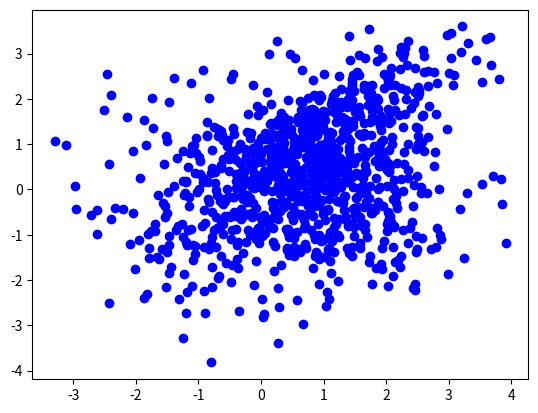
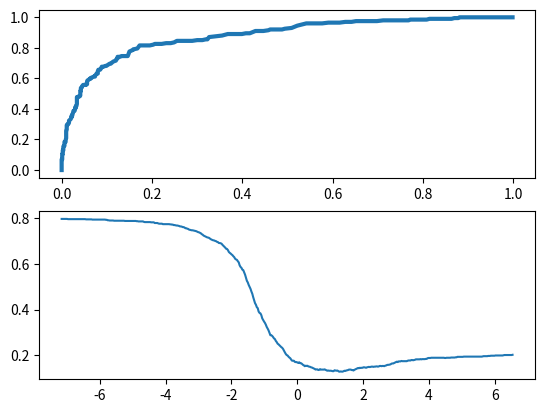

Write the Python code that produced these figures, in order.
import numpy as np
import math
import matplotlib.pyplot as plt


def data_gen_normal(samples, dim, n_labels, n_mix, label_priors, mixture_priors, means, covariances):
    sample_gen = np.random.uniform(0, 1, (1, samples))
    label_idx = np.zeros((1, samples))
    data_points = np.zeros((2, samples))
    # For each label, find how many points are in said class and set label_idx to hold the truth values
    for k in range(n_labels):
        if k == 0:
            idx = np.where((0 <= sample_gen[0, :]) & (sample_gen[0, :] < label_priors[0]))
            label_idx[0, idx] = k
            # Generate data points for it
            for j in idx[0]:
                data_points[:, j] = np.random.multivariate_normal(means[0, :], covariances[0:dim, :])
            # data_points.append(np.random.multivariate_normal(means[0, :], covariances[0:dim, :], size=len(idx[0])))
            # Remove the parameters from top of array
            means = np.delete(means, 0, axis=0)
            covariances = np.delete(covariances, range(dim), axis=0)
            # Plot them
        else:
            prev = sum(label_priors[:k])
            idx = np.where((prev <= sample_gen[0, :]) & (sample_gen[0, :] < prev+label_priors[k]))
            label_idx[0, idx] = k
            # Generate data points for it
            for j in idx[0]:
                data_points[:, j] = np.random.multivariate_normal(means[0, :], covariances[0:dim, :])
            # Remove the parameters from top of array
            means = np.delete(means, 0, axis=0)
            covariances = np.delete(covariances, range(dim), axis=0)

    data = data_points

    return data, label_idx


def generate_gauss_2d_2sub(q, q_sub, m, c, samples):
    # Pull parameters from inputs
    n_labels = len(q)
    n_dim = m[0, :, 0].shape[0]
    sub = q_sub.shape[1]
    # Random vector for determining class labels
    s = np.random.uniform(0, 1, (1, samples))
    d = np.zeros((n_dim, s.shape[1]))
    label_idx = np.zeros((1, s.shape[1]))
    for k in range(n_labels):
        prev = np.sum(q[0:k])
        idx = np.where((s[0, :] > prev) & (s[0, :] <= prev + q[k]))[0]
        label_idx[0, idx] = k
        s_sub = np.random.uniform(0, 1, (1,idx.shape[0]))
        for j in range(sub):
            prev = np.sum(q_sub[k, 0:j])
            idx_sub = np.where((s_sub[0, :] > prev) & (s_sub[0, :] <= prev + q_sub[k, j]))[0]
            for g in idx_sub:
                d[:, idx[g]] = np.random.multivariate_normal(m[0, :, ((k*sub)+j)], c[:, :, ((k*sub)+j)]).T
                ph = 1
    fig, axs = plt.subplots()
    axs.plot(d[0, :], d[1, :], 'bo')
    return d, label_idx


def evaluate_gaussian(x, m, cov):
    l = (1/(np.sqrt((2*math.pi)**2*np.linalg.det(cov)))) * math.exp(-0.5*(np.dot(np.subtract(x, m).dot(np.linalg.inv(cov)), np.subtract(x, m))))

    return l


def normal_2d_2class(data, means, covariances):
    # Pull covariances
    cov0 = covariances[0:2, :]
    cov1 = covariances[2:4, :]
    # Pull means
    m0 = means[0]
    m1 = means[1]
    # List to track decisions
    wout = []
    for k in data.T:
        w = np.log(evaluate_gaussian(k, m1, cov1)) - np.log(evaluate_gaussian(k, m0, cov0))
        wout.append(w)
    w = np.asarray(wout)

    return w


def ROC_accuracy_check(data, label_idx, d):
    # Find percentage accuracy for decision 1
    mask_0 = np.where(label_idx[0, :] == 0)[0]
    mask_1 = np.where(label_idx[0, :] == 1)[0]
    # False alarms
    fa = len(np.where(d[0, mask_0] == 1)[0]) / len(mask_0)
    tp = len(np.where(d[0, mask_1] == 1)[0]) / len(mask_1)

    return fa, tp


def make_decision(w, gamma):
    d = np.zeros((1, len(w)))
    idx = np.where(w > gamma)[0]
    d[0, idx] = 1
    if gamma == 4:
        ph = 1

    return d


def accuracy(label_idx, d):
    n_right = np.where(label_idx == d)[0]
    n_right_percent = len(n_right)/label_idx.shape[1]
    percent_error = 1 - n_right_percent

    return percent_error


def problem1_1():
    # Format mixture parameters
    means = np.array([[-0.1, 0], [0.1, 0]])
    covariances = np.array([[1, -0.9], [-0.9, 1], [1, 0.9], [0.9, 1]])
    data, label_idx = data_gen_normal(10000, 2, 2, 1, [0.8, 0.2], [1, 1], means, covariances)
    # Part 2 wants us to vary gamma from 0 to inf
    fa = []
    tp = []
    # Calculate decision statistics
    w = normal_2d_2class(data, means, covariances)
    max = np.amax(w)
    min = np.amin(w)
    gamma = np.linspace(min-1, max, 500)
    for g in gamma:
        d = make_decision(w, g)
        fa_out, tp_out = ROC_accuracy_check(data, label_idx, d)
        fa.append(fa_out)
        tp.append(tp_out)
    fa = np.asarray(fa)
    tp = np.asarray(tp)
    fig, ax = plt.subplots()
    ax.plot(fa, tp, linewidth=5)
    # Minimum error is at Gamma = 4.0
    d = make_decision(w, 4)
    fa_out, tp_out = ROC_accuracy_check(data, label_idx, d)
    # Calculate error at this threshold
    percent_error = accuracy(label_idx, d)
    # Plot dotted lines on ROC curve for this point
    ax.axvline(x=fa_out, color='b')
    ax.annotate('P(False Alarm): {:.3f}'.format(fa_out), xy=(fa_out+0.01, 0.2), xycoords='data')
    ax.axhline(y=tp_out, color='r')
    ax.annotate('P(Hit): {:.3f}'.format(tp_out), xy=(0.02, tp_out+0.01), xycoords='data')
    ax.annotate('P(error): {:.3f}'.format(percent_error), xy=(0.6, 0.75), xycoords='figure fraction')
    ax.set_title('ROC for 1.1 Threshold: 4.0')
    ax.set_xlabel('P(False Alarm)')
    ax.set_ylabel('P(Hit)')

    return data, label_idx


def problem1_2(data, label_idx):
    # Use most of the same code from part 1, but after generating the data we will switch the covariance to a guess of I
    # Format mixture parameters
    means = np.array([[-0.1, 0], [0.1, 0]])
    # Part 2 wants us to vary gamma from 0 to inf
    fa = []
    tp = []
    # Switch covariance estimates
    covariances = np.array([[1, 0], [0, 1], [1, 0], [0, 1]])
    # Calculate decision statistics
    w = normal_2d_2class(data, means, covariances)
    max = np.amax(w)
    gamma = np.linspace(0, max, 500)
    for g in gamma:
        d = make_decision(w, g)
        fa_out, tp_out = ROC_accuracy_check(data, label_idx, d)
        fa.append(fa_out)
        tp.append(tp_out)
    fa = np.asarray(fa)
    tp = np.asarray(tp)
    fig, ax = plt.subplots()
    ax.plot(fa, tp, linewidth=5)
    # Minimum error is at Gamma = 4.0
    d = make_decision(w, 4)
    fa_out, tp_out = ROC_accuracy_check(data, label_idx, d)
    # Calculate error at this threshold
    percent_error = accuracy(label_idx, d)
    # Plot dotted lines on ROC curve for this point
    ax.axvline(x=fa_out, color='b')
    ax.annotate('P(False Alarm): {:.3f}'.format(fa_out), xy=(fa_out + 0.01, 0.4), xycoords='data')
    ax.axhline(y=tp_out, color='r')
    ax.annotate('P(Hit): {:.3f}'.format(tp_out), xy=(0.2, tp_out + 0.01), xycoords='data')
    ax.annotate('P(error): {:.3f}'.format(percent_error), xy=(0.5, 0.75), xycoords='figure fraction')
    ax.set_title('ROC for 1.2 Threshold: 4.0')
    ax.set_xlabel('P(False Alarm)')
    ax.set_ylabel('P(Hit)')


def problem1_3(data, label_idx):
    # Get sample mean and variance for each class
    idx0 = np.where(label_idx[0, :] == 0)[0]
    data0 = data[:, idx0]
    # Calculate from samples
    m0 = np.mean(data0, axis=1)
    cov0 = np.cov(data0, rowvar=True)
    # Same for class 1
    idx1 = np.where(label_idx[0, :] == 1)[0]
    data1 = data[:, idx1]
    # Calculate from samples
    m1 = np.mean(data1, axis=1)
    cov1 = np.cov(data1, rowvar=True)
    # Solve for W
    Sw_inv = np.linalg.inv(np.subtract(cov0, cov1))
    Sb = np.subtract(m0, m1).dot(np.subtract(m0, m1).T)
    W_mat = Sw_inv.dot(Sb)
    [l, v] = np.linalg.eig(W_mat)
    w = v[:, np.where(l == np.amax(l))[0]]
    w = w.T
    # Calculate decision scores
    d = w.dot(data)
    # Bounds for threshold
    min = np.amin(d)
    max = np.amax(d)
    # Create ROC
    fa = []
    tp = []
    acc = []
    gamma = np.linspace(min, max, 500)
    for g in gamma:
        D = make_decision(d.T, g)
        fa_out, tp_out = ROC_accuracy_check(data, label_idx, D)
        fa.append(fa_out)
        tp.append(tp_out)
        acc.append(accuracy(label_idx, D))
    fa = np.asarray(fa)
    tp = np.asarray(tp)
    acc = np.asarray(acc)
    # find min error
    min = np.where(acc == np.amin(acc))[0]
    # Solve at Gamma for min error
    fig, ax = plt.subplots()
    ax.plot(gamma, acc)
    D = make_decision(d.T, gamma[min])
    print(gamma[min])
    fa_out, tp_out = ROC_accuracy_check(data, label_idx, D)
    fig, ax = plt.subplots()
    # Plot ROC curve
    ax.plot(fa, tp, linewidth=5)
    # Plot minimum error values
    # Calculate error at this threshold
    percent_error = accuracy(label_idx, D)
    # Plot dotted lines on ROC curve for this point
    ax.axvline(x=fa_out, color='b')
    ax.annotate('P(False Alarm): {:.3f}'.format(fa_out), xy=(fa_out + 0.01, 0.4), xycoords='data')
    ax.axhline(y=tp_out, color='r')
    ax.annotate('P(Hit): {:.3f}'.format(tp_out), xy=(0.4, tp_out + 0.01), xycoords='data')
    ax.annotate('P(error): {:.3f}'.format(percent_error), xy=(0.6, 0.6), xycoords='figure fraction')
    ax.set_xlabel('P(False Alarm)')
    ax.set_ylabel('P(Hit)')
    ax.set_title('ROC for 1.3 Threshold: 4.0')
    plt.show()


def problem2():
    # Initialize all mixture parameters
    # External and internal priors
    q = [0.8, 0.2]
    q_sub = np.array([[0.5, 0.5], [0.6, 0.4]])
    # means
    m = np.zeros((1, 2, 4))
    m[0, :, 0] = [1, 1]
    m[0, :, 1] = [1, 0]
    m[0, :, 2] = [-1, -1]
    m[0, :, 3] = [0, 1]
    # Covariances
    c = np.zeros((2, 2, 4))
    c[:, :, 0] = np.array([[1, 0.75], [0.75, 1]])
    c[:, :, 1] = np.array([[1, -0.2], [-0.2, 1]])
    c[:, :, 2] = np.array([[1, -0.4], [-0.4, 1]])
    c[:, :, 3] = np.array([[1, -0.1], [-0.1, 1]])
    # Call function to generate data
    data, label_idx = generate_gauss_2d_2sub(q, q_sub, m, c, 1000)
    # Calculate decision statistics
    dec = []
    for k in data.T:
        dec.append(np.log(evaluate_gaussian(k, m[0, :, 3], c[:, :, 3]) + evaluate_gaussian(k, m[0, :, 2], c[:, :, 2])) - (
            np.log(evaluate_gaussian(k, m[0, :, 1], c[:, :, 1]) + evaluate_gaussian(k, m[0, :, 0], c[:, :, 0]))
        ))
    dec = np.asarray(dec)
    # Get min and max values
    bot = np.amin(dec)
    top = np.amax(dec)
    # Vary threshold and make ROC and error curves
    gamma = np.linspace(bot, top, 500)
    fa = []
    tp = []
    acc = []
    for g in gamma:
        D = make_decision(dec, g)
        fa_out, tp_out = ROC_accuracy_check(data, label_idx, D)
        fa.append(fa_out)
        tp.append(tp_out)
        acc.append(accuracy(label_idx, D))
    fa = np.asarray(fa)
    tp = np.asarray(tp)
    err = np.asarray(acc)
    fig, axs = plt.subplots(2, 1)
    axs[0].plot(fa, tp, linewidth=3)
    axs[1].plot(gamma, err)
    plt.show()



if __name__ == '__main__':
    # # problem 1_1 decision theory with known covariance
    # data, label_idx = problem1_1()
    # # problem 1_2 decision theory with Naive Bayes
    # problem1_2(data, label_idx)
    # # Problem 1_3 decision theory with Fischer LDA
    # problem1_3(data, label_idx)
    # # Problem 2 decision problem with two classes, each composed of two Gaussians
    problem2()
